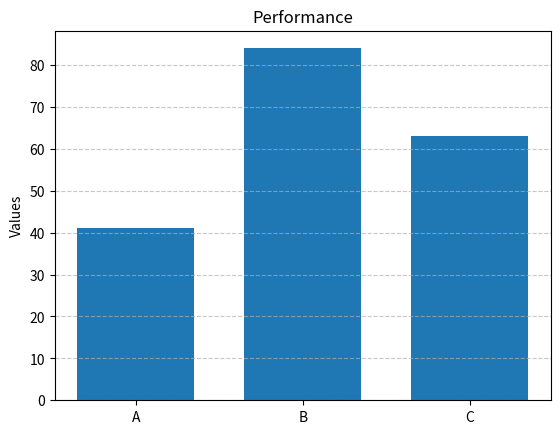

Write Python code to recreate this figure.
import matplotlib.pyplot as plt
import numpy as np

BAR_WIDTH = 0.7


def bar_chart(results: list[tuple[str, float]]) -> None:
    x_names = [result[0] for result in results]
    x_values = [result[1] for result in results]

    plt.bar(x_names, x_values, width=BAR_WIDTH)

    # Annotations
    plt.ylabel("Values")
    plt.title(f"Performance")

    # y-axis lines for clarity
    plt.grid(axis='y', linestyle='--', alpha=0.7)

    plt.show()


def cdf_chart(results: list[tuple[str, list[int]]], logarithmic: bool = False) -> None:
    # Plot the curve for each model
    for model_name, ranks in results:
        sorted_ranks = np.sort(ranks)
        cdf = np.arange(1, len(sorted_ranks) + 1) / len(sorted_ranks)

        plt.plot(sorted_ranks, cdf, label=model_name)

    # Logarithmic scale to enhance the difference in first ranks
    if logarithmic:
        plt.xscale("log")

    plt.title("Cumulative Distribution of Ranks")
    plt.xlabel("Rank")
    plt.ylabel("CDF")
    plt.legend()
    plt.grid(True)

    plt.show()


if __name__ == "__main__":
    bar_chart([("A", 41), ("B", 84), ("C", 63)])
